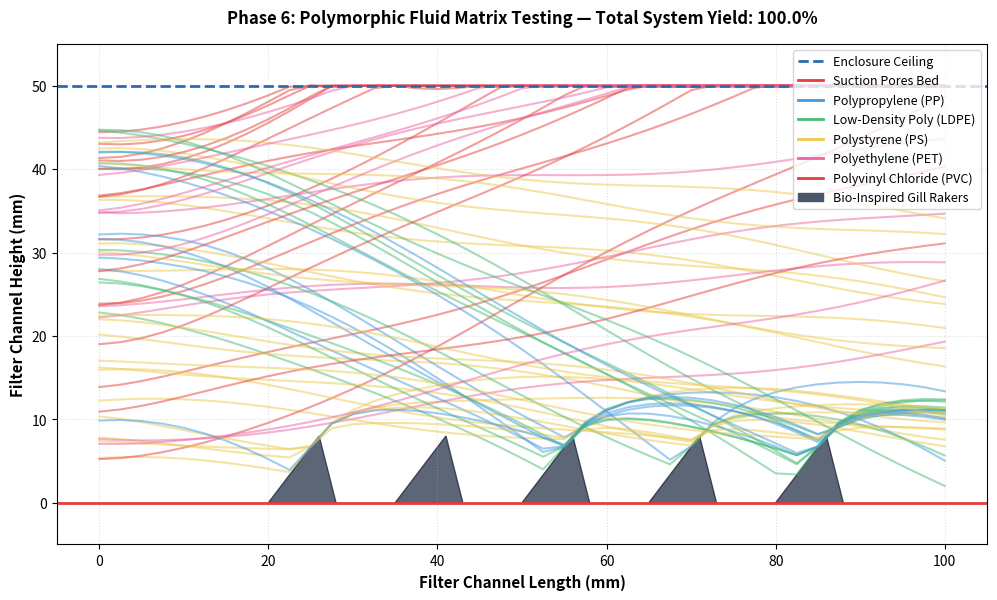

Recreate this plot in Python.
import math
import random
import matplotlib.pyplot as plt

def run_polymer_simulation():
    print("====================================================")
    print("RUNNING: Phase 6 Polymer Diversity & Drag Engine")
    print("====================================================")
    
    # Environment Constants
    channel_length = 100.0
    channel_height = 50.0
    flow_speed_x = 250.0
    time_step = 0.01
    
    rho_fluid = 1.025e-3  # Seawater density: 1.025 g/cm^3 mapped to g/mm^3
    g = 9810.0            # Gravity: 9810 mm/s^2
    v_suction = -60.0     # Downward water suction velocity (mm/s)
    C_d = 0.47            # Drag coefficient for a spherical particle
    
    # Raker Matrix Defs
    raker_start_positions = [20.0, 35.0, 50.0, 65.0, 80.0]
    raker_height = 8.0
    raker_width = 8.0        
    peak_offset = 6.0        
    
    # Polymer Database Dictionary (Density in g/mm^3, Size range in mm)
    polymer_profiles = {
        "PP":   {"name": "Polypropylene (PP)",       "density": 0.90e-3, "size_range": (1.5, 4.0), "color": "#4299e1"},
        "LDPE": {"name": "Low-Density Poly (LDPE)",  "density": 0.92e-3, "size_range": (1.0, 3.0), "color": "#48bb78"},
        "PS":   {"name": "Polystyrene (PS)",        "density": 1.05e-3, "size_range": (0.5, 2.0), "color": "#ecc94b"},
        "PET":  {"name": "Polyethylene (PET)",       "density": 1.38e-3, "size_range": (0.5, 2.5), "color": "#ed64a6"},
        "PVC":  {"name": "Polyvinyl Chloride (PVC)", "density": 1.40e-3, "size_range": (1.0, 4.5), "color": "#e53e3e"}
    }
    
    total_particles = 60
    stats = {key: {"tested": 0, "captured": 0} for key in polymer_profiles.keys()}
    
    plt.figure(figsize=(12, 6.5))
    random.seed(101)  # Anchored seed for experimental tracking
    
    print(f"Injecting mixed polymer stream ({total_particles} particles)...")
    
    for p_id in range(total_particles):
        # Pick a random polymer type from our material database
        poly_key = random.choice(list(polymer_profiles.keys()))
        poly = polymer_profiles[poly_key]
        
        # Calculate individual physical characteristics
        radius = random.uniform(poly["size_range"][0], poly["size_range"][1]) / 2.0
        volume = (4.0 / 3.0) * math.pi * (radius ** 3)
        mass = poly["density"] * volume
        cross_area = math.pi * (radius ** 2)
        
        # Compute constant buoyancy/gravitational baseline acceleration component
        a_buoy = ((poly["density"] - rho_fluid) / poly["density"]) * g
        
        # Dispersion mechanics across input channel mouth
        particle_x = 0.0
        particle_y = 5.0 + random.uniform(0.0, 40.0)
        velocity_y = 0.0
        elapsed_time = 0.0
        
        x_paths = [particle_x]
        y_paths = [particle_y]
        status = "TRACKING"
        
        while particle_x < channel_length:
            sub_steps = 10
            dt = time_step / sub_steps
            
            for _ in range(sub_steps):
                particle_x += flow_speed_x * dt
                
                # Dynamic Fluid Drag Equation (competing with buoyancy/suction)
                relative_v_y = velocity_y - v_suction
                drag_force = -0.5 * C_d * rho_fluid * cross_area * relative_v_y * abs(relative_v_y)
                a_drag = drag_force / mass
                
                # Net total kinematics resolution
                wobble = math.sin(elapsed_time * 25 + p_id) * 0.2
                total_a_y = a_buoy + a_drag
                
                velocity_y += total_a_y * dt
                particle_y += (velocity_y * dt) + (wobble / sub_steps)
                
                # Boundary Raker Structural Collision Matrix
                for start_x in raker_start_positions:
                    peak_x = start_x + peak_offset
                    end_x = start_x + raker_width
                    current_wall_height = 0.0
                    
                    if start_x <= particle_x <= peak_x:
                        current_wall_height = (raker_height / peak_offset) * (particle_x - start_x)
                    elif peak_x < particle_x <= end_x:
                        current_wall_height = raker_height - ((raker_height / (raker_width - peak_offset)) * (particle_x - peak_x))
                        
                    if start_x <= particle_x <= end_x and particle_y <= current_wall_height:
                        velocity_y = abs(velocity_y) * 0.8 + 150.0  # Elastic momentum ricochet bounce
                        particle_y = current_wall_height + 0.1
            
            if particle_y > channel_height:
                particle_y = channel_height
                velocity_y = -velocity_y * 0.2
            elif particle_y <= 0.0:
                particle_y = 0.0
                status = "ESCAPED"
                break
                
            x_paths.append(particle_x)
            y_paths.append(particle_y)
            elapsed_time += time_step
            
        # Log analytics criteria
        stats[poly_key]["tested"] += 1
        if status == "TRACKING":
            stats[poly_key]["captured"] += 1
            plt.plot(x_paths, y_paths, color=poly["color"], alpha=0.5, linewidth=1.5)
        else:
            plt.plot(x_paths, y_paths, color=poly["color"], alpha=0.7, linewidth=1.5, linestyle=':')

    # Print out material-specific analytics metrics
    print("\n----------------------------------------------------")
    print("POLYMER MATERIAL EFFICIENCY BREAKDOWN:")
    print("----------------------------------------------------")
    grand_tested = 0
    grand_captured = 0
    
    for key, data in stats.items():
        grand_tested += data["tested"]
        grand_captured += data["captured"]
        pct = (data["captured"] / data["tested"] * 100) if data["tested"] > 0 else 0
        print(f"{polymer_profiles[key]['name']:<26} | Captured: {data['captured']}/{data['tested']} | Yield: {pct:.1f}%")
        
    global_yield = (grand_captured / grand_tested) * 100
    print(f"\nOVERALL SIMULATION CORE YIELD: {global_yield:.1f}%")
    print("----------------------------------------------------")
    
    # Plot Environment Layout Configurations
    plt.axhline(y=channel_height, color='#2b6cb0', linestyle='--', linewidth=2, label='Enclosure Ceiling')
    plt.axhline(y=0, color='#e53e3e', linestyle='-', linewidth=2, label='Suction Pores Bed')
    
    for start_x in raker_start_positions:
        rx = [start_x, start_x + peak_offset, start_x + raker_width]
        ry = [0.0, raker_height, 0.0]
        plt.fill(rx, ry, color='#4a5568', edgecolor='#2d3748', alpha=0.9)
    
    # Dynamic Legend Generation maps directly to polymer matrix metrics
    for key, poly in polymer_profiles.items():
        plt.plot([], [], color=poly["color"], linewidth=2, label=f"{poly['name']}")
    plt.fill([], [], color='#4a5568', label="Bio-Inspired Gill Rakers")
    
    plt.xlim(-5, channel_length + 5)
    plt.ylim(-5, channel_height + 5)
    plt.xlabel('Filter Channel Length (mm)', fontsize=11, fontweight='bold')
    plt.ylabel('Filter Channel Height (mm)', fontsize=11, fontweight='bold')
    plt.title(f'Phase 6: Polymorphic Fluid Matrix Testing — Total System Yield: {global_yield:.1f}%', fontsize=12, fontweight='bold', pad=15)
    plt.grid(True, linestyle=':', alpha=0.4)
    plt.legend(loc='upper right', fontsize=9)
    plt.show()

if __name__ == "__main__":
    run_polymer_simulation()
